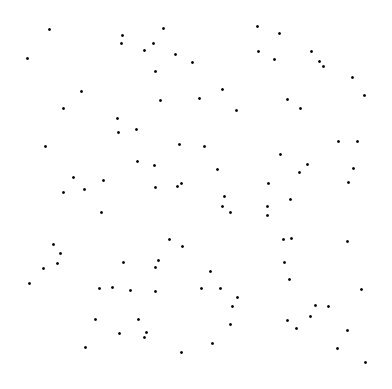

The script that saved this image:
# -*- coding: utf-8 -*-
"""
Created on Tue May 21 09:30:33 2024

[redacted]
"""

import random
import matplotlib.pyplot as plt
import numpy as np
import math

def euclidean_distance(p1, p2):
    return np.linalg.norm(p1 - p2)

def path_length(path):
    length = 0
    for i in range(1, len(path)):
        length += euclidean_distance(nodes[path[i]], nodes[path[i-1]])
    return length

def search(path, target, specific_num_passes):
    for i, node in enumerate(path):
        for j in range(specific_num_passes[i]):
            if node == target and random.random() > alpha:
                return True
            
# size of bounding box
xmin = 0
xmax = 10
ymin = 0
ymax = 10

n = 100 # number of nodes
alpha = 0.3 # false negative rate
budget = 50 # total budget for traveling and searching
search_cost = 1 # time it takes to do 1 search at a node

# generating random nodes in the plane
nodes = [np.array([random.uniform(xmin, xmax), random.uniform(ymin, ymax)]) for i in range(n)]

fig, ax = plt.subplots()
ax.set_aspect('equal', adjustable='box')
plt.axis('off')
for node in nodes:
    plt.plot(node[0], node[1], marker="o", markersize=1, markeredgecolor="black")
    
# starting at a random node
starting_point = target = random.randint(0, n-1)
# nearest neighbor greedy k-TSP
# find nearest neighbor of each node
 # i-th element is the nearest node to the ith node and the distance
k_TSP_paths = [] # greedy k-TSP paths for increasing k
for i in range(2, n):
    pivot = starting_point
    visited = [pivot]
    while len(visited) < i:
        distance_to_other_nodes = []
        for j in range(len(nodes)):
            if (j != pivot) and (j not in visited):
                distance_to_other_nodes.append([j, euclidean_distance(nodes[j], nodes[pivot])])
        next_node = distance_to_other_nodes[np.argmin([dist[1] for dist in distance_to_other_nodes])][0]
        visited.append(next_node)
        pivot = next_node
    k_TSP_paths.append(visited)

theoretical_probs = []
for p in k_TSP_paths:
    search_time = max(0, budget - path_length(p))
    total_num_passes = math.floor(search_time/search_cost)
    # figure out exactly how many passes at each node we make
    specific_num_passes = [total_num_passes // len(p) + (1 if x < total_num_passes % len(p) else 0)  for x in range (len(p))]
    theoretical_prob_of_detection = 0
    for s in specific_num_passes:
        theoretical_prob_of_detection += 1/n*(1 - alpha**s)
    theoretical_probs.append(theoretical_prob_of_detection)
    
best_route_index = np.argmax(theoretical_probs)
best_route = k_TSP_paths[best_route_index]
print('Best route is: ' + str(best_route))
print('with probability of detection: ' + str(theoretical_probs[best_route_index]))

# place a target randomly at a node

search_time = max(0, budget - path_length(best_route))
total_num_passes = math.floor(search_time/search_cost)
specific_num_passes = [total_num_passes // len(best_route) + (1 if x < total_num_passes % len(best_route) else 0)  for x in range (len(best_route))]
detected = 0
for epcho in range(10000):
    target = random.randint(0, n-1)
    if search(best_route, target, specific_num_passes):
        detected += 1

print('simulated probability of detection: ' + str(detected/10000))
        